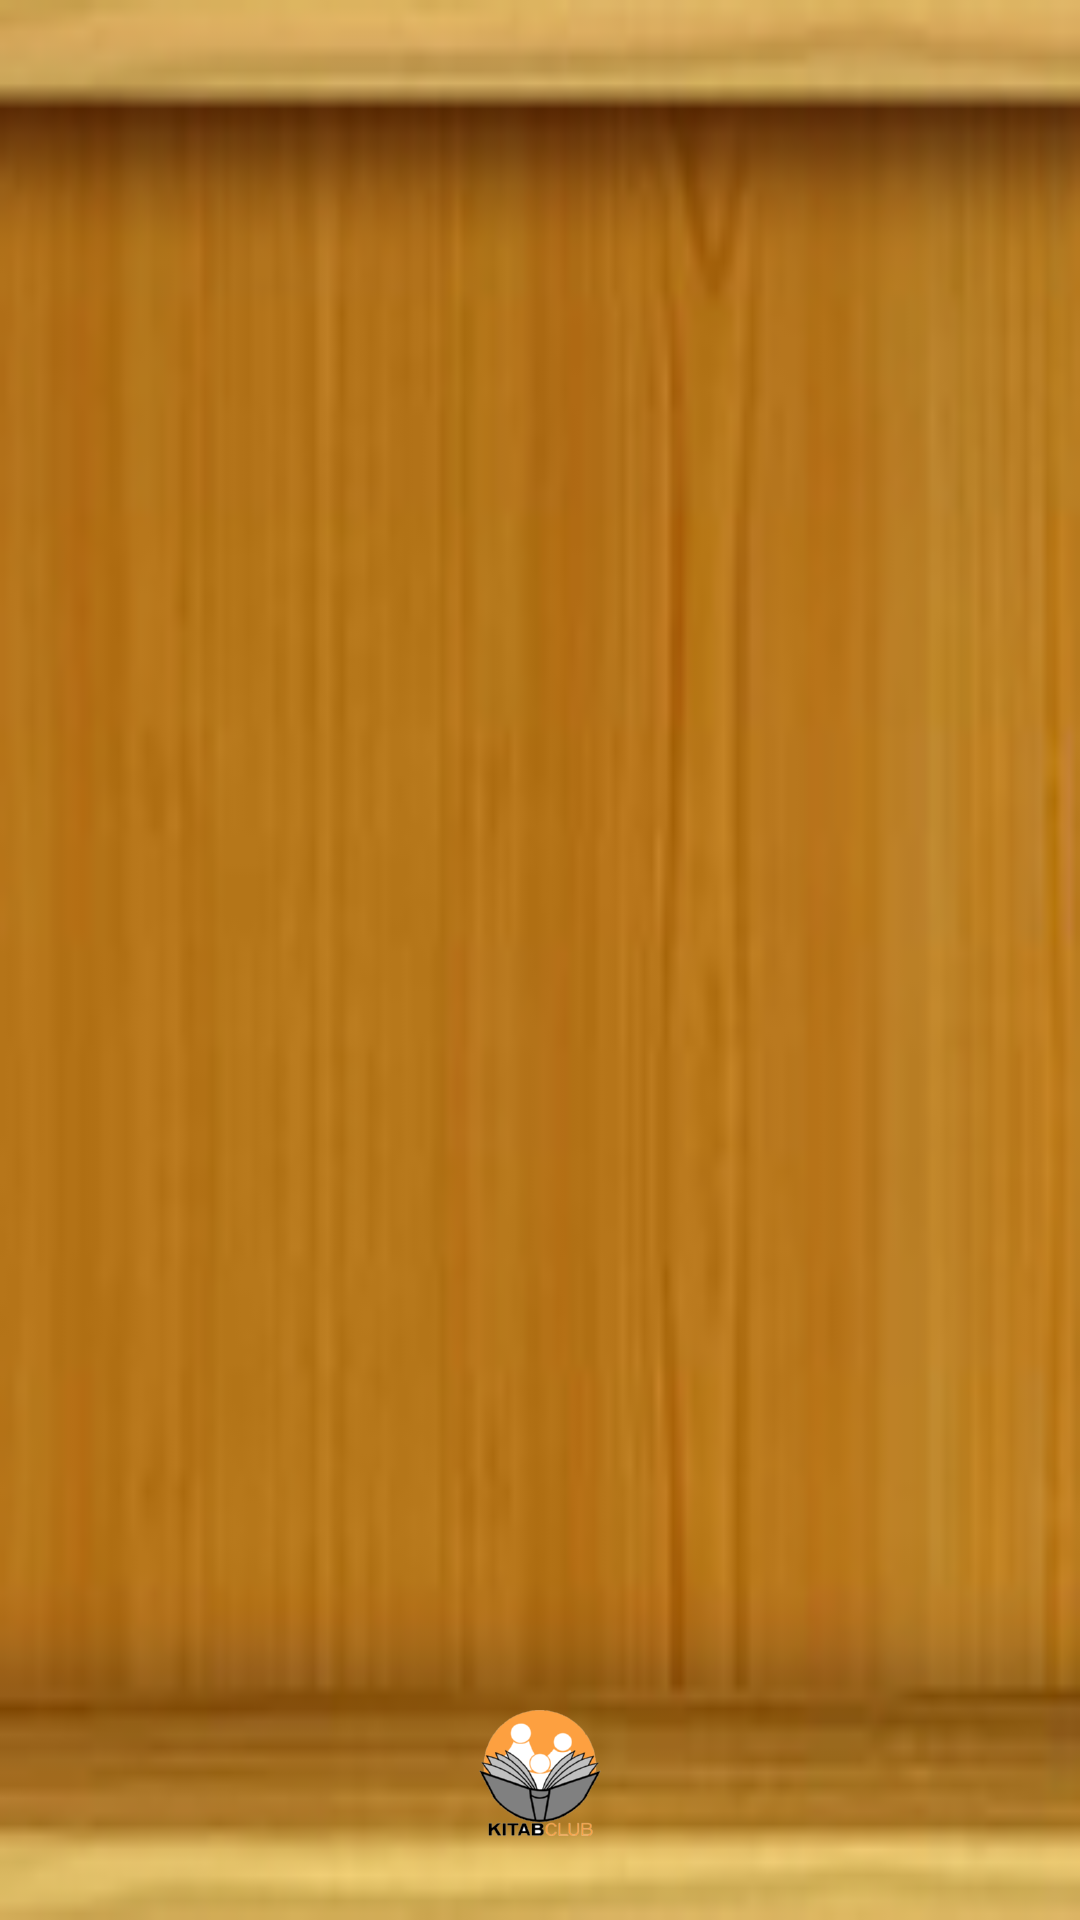

This screen was rendered from an Android layout file. Write that file and the resources it references.
<!-- AndroidManifest.xml: application theme AppTheme -->
<!-- res/layout/book_drawer_view_grid_item.xml -->
<?xml version="1.0" encoding="utf-8"?>
<RelativeLayout xmlns:android="http://schemas.android.com/apk/res/android"
    android:layout_width="match_parent"
    android:layout_height="match_parent"
    android:id="@+id/linearlayout"
    android:layout_gravity="center"
    android:background="@drawable/bookshelf"
    android:orientation="vertical"
    android:padding="10dp">

    <ImageView
        android:id="@+id/gridImage"
        android:layout_width="wrap_content"
        android:layout_height="wrap_content"
        android:src="@mipmap/ic_launcher"
        android:layout_alignParentBottom="true"
        android:layout_centerHorizontal="true"
        android:layout_marginBottom="15dp"
        android:adjustViewBounds="true"
        android:maxHeight="500dp" />
</RelativeLayout>
<!-- resources referenced by this layout -->
<resources>
  <!-- drawable bookshelf: png bitmap (drawable, 19823 bytes) -->
  <!-- mipmap ic_launcher: png bitmap (mipmap-hdpi, 5986 bytes) -->
  <style name="AppTheme" parent="Theme.AppCompat.Light.NoActionBar">
          
      </style>
</resources>
